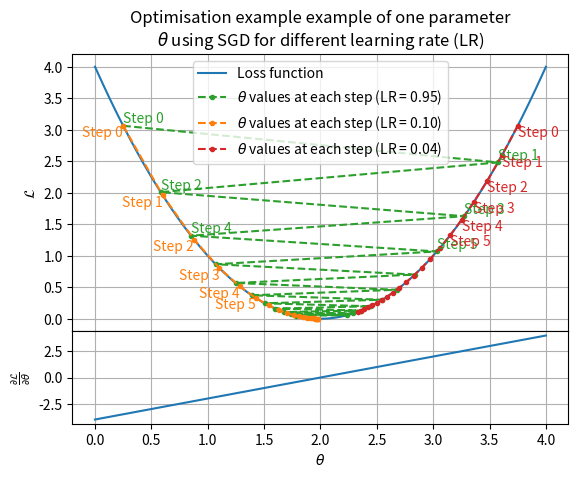
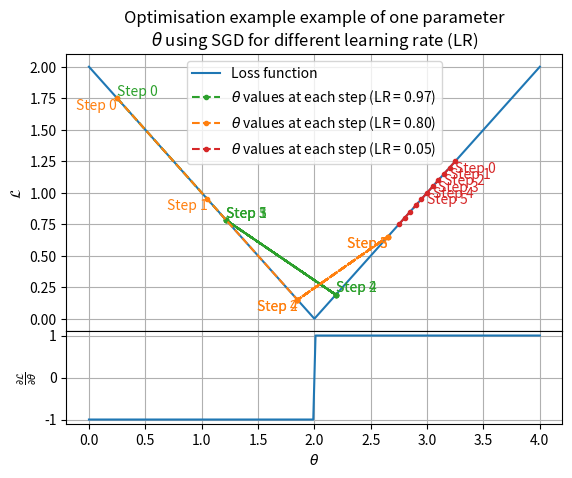
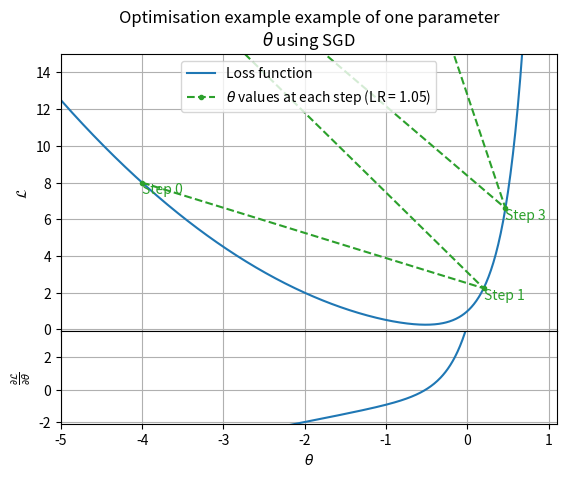

Here is the Python script that generated these plots, in order:
off_book=False

try:
  get_ipython()
  off_book=False
except NameError:
  off_book=True

print(off_book)

#|%%--%%| <u0TUQhpnj1|fdmd5ofewv>
r"""°°°
# Common imports
°°°"""
#|%%--%%| <fdmd5ofewv|EP8vVkRALZ>

from typing import Callable, TypeVar, List
import matplotlib.pyplot as plt
import numpy as np
import numpy.typing as npt
from os import path


#|%%--%%| <EP8vVkRALZ|AeZn7ko7i0>
r"""°°°
# Loss plots
°°°"""
#|%%--%%| <AeZn7ko7i0|x6FVXbbPpt>

T = TypeVar('T', float, npt.NDArray[np.float64])
def mse(x: T, y: float) -> T:
  return (x - y)**2

def d_mse(x: T, y: float) -> T:
  return 2 * (x - y)

def mae(x: T, y: float) -> T:
  if isinstance(x, float):
    return abs(x - y)
  return np.abs(x - y)

def d_mae(x: T, y: float) -> T:
  if isinstance(x, float):
    if (x - y) > 0:
      return 1
    if (x - y) < 0:
      return -1
    return 0
  return (x - y) / (np.abs(x - y) + 1e-7)

def explo(x: T, y: float) -> T:
  return ((x-y) ** 2)/2 + np.exp(4 * (x-y))

def d_explo(x: T, y: float) -> T:
  return (x-y) + 4 * np.exp(4 * (x-y))


class SGD:
  """Emulation of a simple SGD optimiser on a single parameter theta"""
  def __init__(self, lr: float, initial_value: float, loss_f: Callable[[float], float], d_loss_f: Callable[[float], float]):
    self._lr = lr
    self._theta_values: List[float] = [initial_value]
    self._loss_f = loss_f
    self._d_loss_f = d_loss_f
    self._loss_values: List[float] = [self._loss_f(self._theta_values[-1])]
    self._grad_values: List[float] = [self._d_loss_f(self._theta_values[-1])]

  def step(self) -> None:
    """Take a step in the optimisation process"""
    self._theta_values.append(self._theta_values[-1] - self._grad_values[-1] * self._lr)
    self._loss_values.append(self._loss_f(self._theta_values[-1]))
    self._grad_values.append(self._d_loss_f(self._theta_values[-1]))

  def get_theta(self) -> npt.NDArray[np.float64]:
    """Return the parameter values during the optimisation"""
    return np.array(self._theta_values, dtype=np.float64)

  def get_l(self) -> npt.NDArray[np.float64]:
    """Return the loss values during the optimisation"""
    return np.array(self._loss_values, dtype=np.float64)

  def get_g(self) -> npt.NDArray[np.float64]:
    """Return the gradient values during the optimisation"""
    return np.array(self._grad_values, dtype=np.float64)

  def get_lr(self) -> float:
    """Return the learning rate of the SGD"""
    return self._lr





#|%%--%%| <x6FVXbbPpt|eYAwUQ6g65>
r"""°°°
## MSE loss function
°°°"""
#|%%--%%| <eYAwUQ6g65|45swQoLX5v>



TRAIN_STEP = 20

TARGET = 2

def mse_t(x: float):
  return mse(x, TARGET)

def d_mse_t(x: float):
  return d_mse(x, TARGET)


big_sgd = SGD(lr=1 - 5e-2, initial_value=0.25, loss_f=mse_t, d_loss_f=d_mse_t)
small_sgd = SGD(lr=1e-1, initial_value=0.25, loss_f=mse_t, d_loss_f=d_mse_t)
too_small_sgd = SGD(lr=4e-2, initial_value=3.75, loss_f=mse_t, d_loss_f=d_mse_t)





for ii in range(0, TRAIN_STEP):
  big_sgd.step()
  small_sgd.step()
  too_small_sgd.step()


considered_range = np.arange(TARGET - 2, TARGET + 2 + 0.01, 0.01)

if off_book:
  fig, (ax_1, ax_2) = plt.subplots(2, 1, sharex=True, height_ratios=(3/4, 1/4), gridspec_kw={'hspace': 0}, figsize=(8,6), dpi=300)
else:
  fig, (ax_1, ax_2) = plt.subplots(2, 1, sharex=True, height_ratios=(3/4, 1/4), gridspec_kw={'hspace': 0})

ax_1.plot(considered_range, mse(considered_range, TARGET), label="Loss function")
ax_1.plot(big_sgd.get_theta(), big_sgd.get_l(), '.--', color='tab:green',
         label=f"$\\theta$ values at each step (LR = {big_sgd.get_lr():.2f})")
ax_1.plot(small_sgd.get_theta(), small_sgd.get_l(), '.--', color='tab:orange',
         label=f"$\\theta$ values at each step (LR = {small_sgd.get_lr():.2f})")
ax_1.plot(too_small_sgd.get_theta(), too_small_sgd.get_l(), '.--', color='tab:red',
         label=f"$\\theta$ values at each step (LR = {too_small_sgd.get_lr():.2f})")
ax_1.legend()
ax_1.set_title("Optimisation example example of one parameter\n$\\theta$ using SGD for different learning rate (LR)")
ax_2.plot(considered_range, d_mse(considered_range, TARGET))

for ii in range(6):
    ax_1.text(big_sgd.get_theta()[ii], big_sgd.get_l()[ii], f'Step {ii}',
             color='tab:green', horizontalalignment="left", verticalalignment="bottom")
    ax_1.text(small_sgd.get_theta()[ii], small_sgd.get_l()[ii], f'Step {ii}',
             color='tab:orange',  horizontalalignment="right", verticalalignment="top")
    ax_1.text(too_small_sgd.get_theta()[ii], too_small_sgd.get_l()[ii], f'Step {ii}',
             color='tab:red',  horizontalalignment="left", verticalalignment="top")
ax_1.grid(True)
ax_2.grid(True)
ax_2.set_xlabel(r"$\theta$")
ax_1.set_ylabel(r"$\mathcal{L}$")
ax_2.set_ylabel(r"$\frac{\partial \mathcal{L}}{\partial \theta}$")
if off_book:
  fig.savefig(path.join("plots", "MSE_illustration.png"))

#|%%--%%| <45swQoLX5v|d0v0eQxbWS>
r"""°°°
## MAE loss function
°°°"""
#|%%--%%| <d0v0eQxbWS|wJhz4ByIzG>




TRAIN_STEP = 10

TARGET = 2

def mae_t(x: float):
    return mae(x, TARGET)

def d_mae_t(x: float):
    return d_mae(x, TARGET)


big_sgd = SGD(lr=1 - 3e-2, initial_value=0.25, loss_f=mae_t, d_loss_f=d_mae_t)
small_sgd = SGD(lr=0.8, initial_value=0.25, loss_f=mae_t, d_loss_f=d_mae_t)
too_small_sgd = SGD(lr=5e-2, initial_value=3.25, loss_f=mae_t, d_loss_f=d_mae_t)




for ii in range(0, TRAIN_STEP):
  big_sgd.step()
  small_sgd.step()
  too_small_sgd.step()


considered_range = np.arange(TARGET - 2, TARGET + 2 + 0.01, 0.01)

if off_book:
  fig, (ax_1, ax_2) = plt.subplots(2, 1, sharex=True, height_ratios=(3/4, 1/4), gridspec_kw={'hspace': 0}, figsize=(8,6), dpi=300)
else:
  fig, (ax_1, ax_2) = plt.subplots(2, 1, sharex=True, height_ratios=(3/4, 1/4), gridspec_kw={'hspace': 0})
ax_1.plot(considered_range, mae(considered_range, TARGET), label="Loss function")
ax_1.plot(big_sgd.get_theta(), big_sgd.get_l(), '.--', color='tab:green',
         label=f"$\\theta$ values at each step (LR = {big_sgd.get_lr():.2f})")
ax_1.plot(small_sgd.get_theta(), small_sgd.get_l(), '.--', color='tab:orange',
         label=f"$\\theta$ values at each step (LR = {small_sgd.get_lr():.2f})")
ax_1.plot(too_small_sgd.get_theta(), too_small_sgd.get_l(), '.--', color='tab:red',
         label=f"$\\theta$ values at each step (LR = {too_small_sgd.get_lr():.2f})")
ax_1.legend()
ax_1.set_title("Optimisation example example of one parameter\n$\\theta$ using SGD for different learning rate (LR)")
ax_2.plot(considered_range, d_mae(considered_range, TARGET))

for ii in range(6):
  ax_1.text(big_sgd.get_theta()[ii], big_sgd.get_l()[ii], f'Step {ii}',
           color='tab:green', horizontalalignment="left", verticalalignment="bottom")
  ax_1.text(small_sgd.get_theta()[ii], small_sgd.get_l()[ii], f'Step {ii}',
           color='tab:orange',  horizontalalignment="right", verticalalignment="top")
  ax_1.text(too_small_sgd.get_theta()[ii], too_small_sgd.get_l()[ii], f'Step {ii}',
           color='tab:red',  horizontalalignment="left", verticalalignment="top")
ax_1.grid(True)
ax_2.grid(True)
ax_2.set_xlabel(r"$\theta$")
ax_1.set_ylabel(r"$\mathcal{L}$")
ax_2.set_ylabel(r"$\frac{\partial \mathcal{L}}{\partial \theta}$")
if off_book:
  fig.savefig(path.join("plots", "MAE_illustration.png"))


#|%%--%%| <wJhz4ByIzG|HE3J4bflNW>
r"""°°°
# Loss explosion
°°°"""
#|%%--%%| <HE3J4bflNW|VKRxvrNL0N>

TARGET = 0
TRAIN_STEP = 5

def explo_t(x: float):
  return explo(x, TARGET)

def d_explo_t(x: float):
  return d_explo(x, TARGET)

explosive_sgd = SGD(lr=1.05, initial_value=-4, loss_f=explo_t, d_loss_f=d_explo_t)

for ii in range(TRAIN_STEP):
  explosive_sgd.step()

considered_range = np.arange(TARGET - 5, TARGET + 1 + 0.01, 0.01)

if off_book:
  fig, (ax_1, ax_2) = plt.subplots(2, 1, sharex=True, height_ratios=(3/4, 1/4), gridspec_kw={'hspace': 0}, figsize=(8,6), dpi=300)
else:
  fig, (ax_1, ax_2) = plt.subplots(2, 1, sharex=True, height_ratios=(3/4, 1/4), gridspec_kw={'hspace': 0})
ax_1.set_ylim([-0.1,15])
ax_1.set_xlim([TARGET - 5, TARGET + 1.1])
ax_1.plot(considered_range, explo(considered_range, TARGET), label="Loss function")
ax_1.plot(explosive_sgd.get_theta(), explosive_sgd.get_l(), '.--', color='tab:green',
         label=f"$\\theta$ values at each step (LR = {explosive_sgd.get_lr():.2f})")

th = explosive_sgd.get_theta()
ls = explosive_sgd.get_l()
ax_1.legend()
ax_1.set_title("Optimisation example example of one parameter\n$\\theta$ using SGD")
ax_2.plot(considered_range, d_explo(considered_range, TARGET))
ax_2.set_ylim([-2.1, 3.6])

for ii in range(4):
  if ii == 2:
    continue
  ax_1.text(explosive_sgd.get_theta()[ii], explosive_sgd.get_l()[ii], f'Step {ii}',
           color='tab:green', horizontalalignment="left", verticalalignment="top")
ax_1.grid(True)
ax_2.grid(True)
ax_2.set_xlabel(r"$\theta$")
ax_1.set_ylabel(r"$\mathcal{L}$")
ax_2.set_ylabel(r"$\frac{\partial \mathcal{L}}{\partial \theta}$")
if off_book:
  fig.savefig(path.join("plots", "MSE_explosion_illustration.png"))
